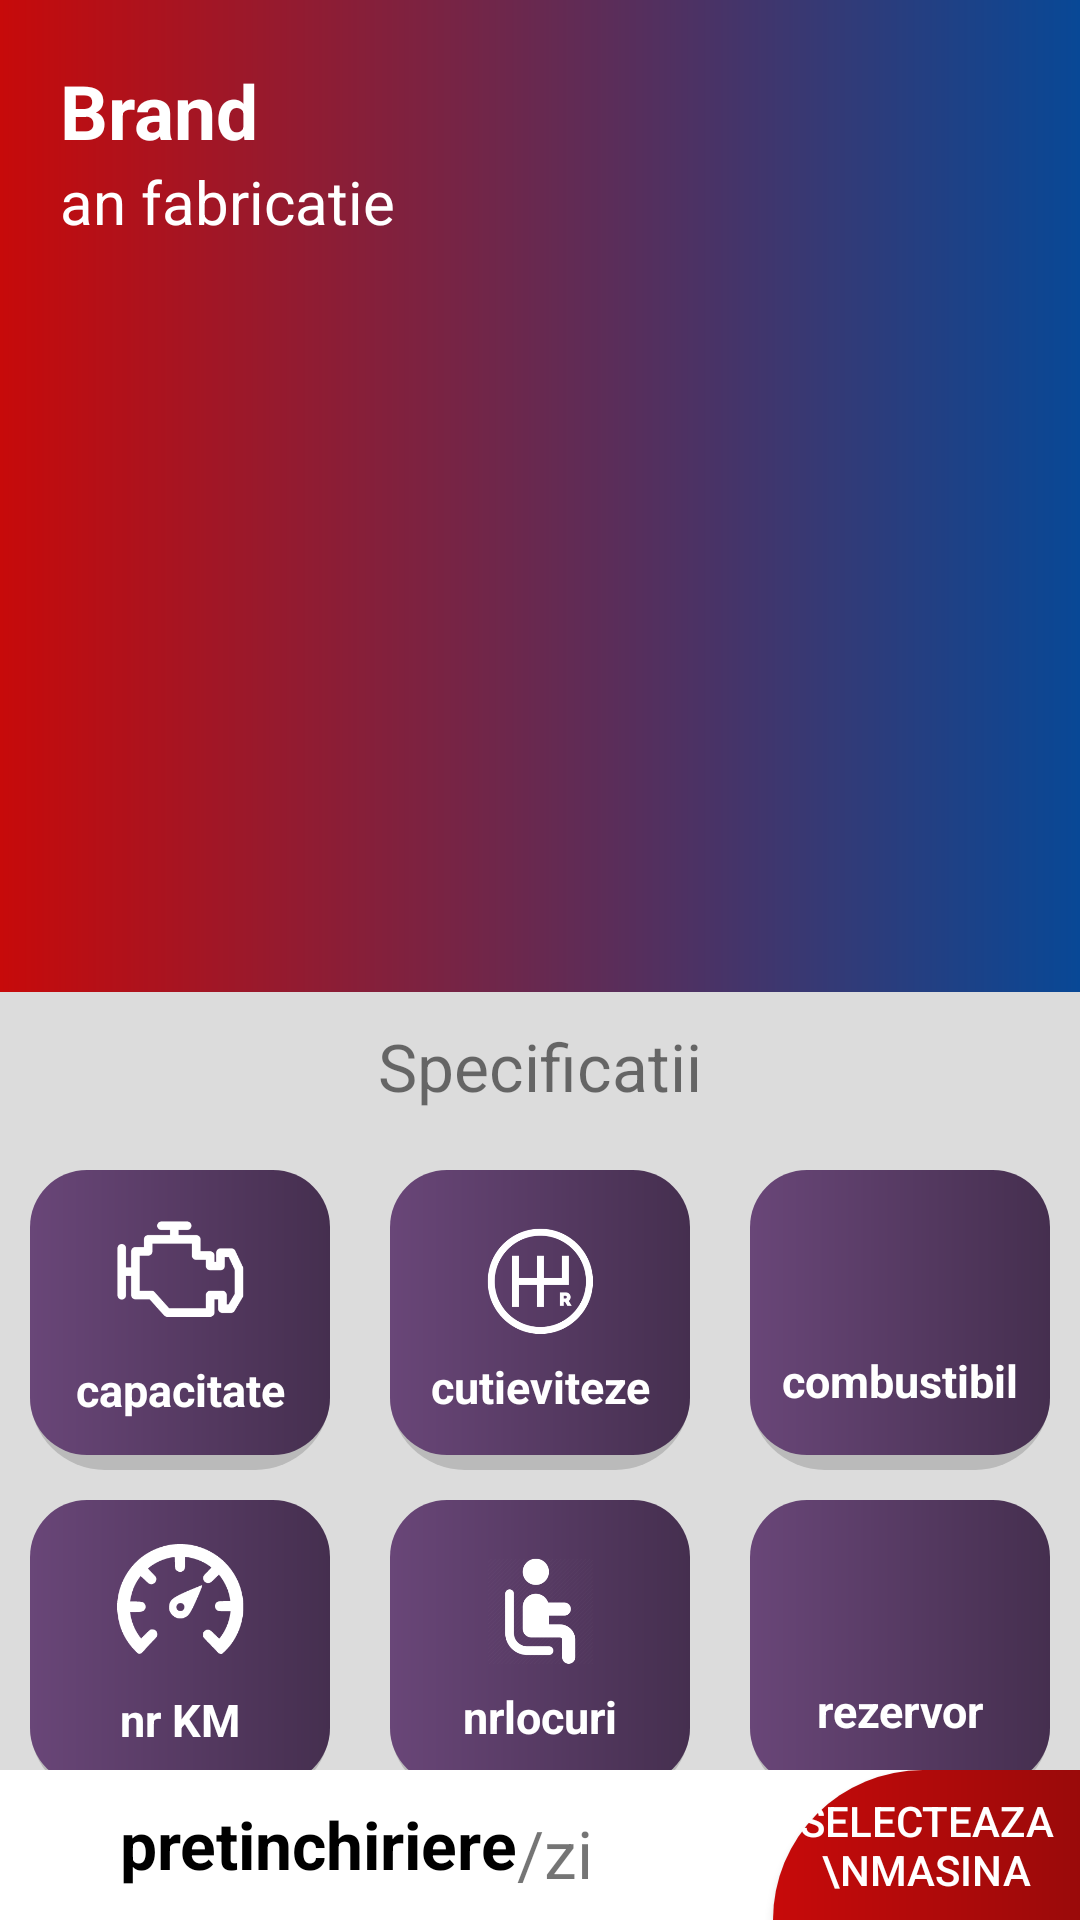

The Android layout XML behind this screen, and the referenced resources:
<!-- AndroidManifest.xml: application theme Theme.RentSystem -->
<!-- res/layout/activity_specificatii.xml -->
<?xml version="1.0" encoding="utf-8"?>
<RelativeLayout xmlns:android="http://schemas.android.com/apk/res/android"
    xmlns:app="http://schemas.android.com/apk/res-auto"
    xmlns:tools="http://schemas.android.com/tools"
    android:layout_width="match_parent"
    android:layout_height="match_parent"
    android:background="@color/lightGrey"
    tools:context="Masini.DaciaLogan.DaciaLogan">

    <LinearLayout
        android:layout_width="match_parent"
        android:layout_height="match_parent"
        android:orientation="vertical">
        <LinearLayout
            android:layout_width="match_parent"
            android:layout_height="wrap_content"
            android:background="@drawable/bottombarbackground"
            android:orientation="vertical">
            <TextView
                android:id="@+id/numeBrand"
                android:layout_width="match_parent"
                android:layout_height="wrap_content"
                android:text="Brand"
                android:textSize="25dp"
                android:textStyle="bold"
                android:textColor="@color/white"
                android:paddingTop="20dp"
                android:paddingLeft="20dp">
            </TextView>
            <TextView
                android:id="@+id/anFabricatie"
                android:layout_width="match_parent"
                android:layout_height="wrap_content"
                android:text="an fabricatie"
                android:textSize="20dp"
                android:textColor="@color/white"
                android:paddingLeft="20dp">
            </TextView>
            <ImageView
                android:id="@+id/imagineMasina"
                android:layout_width="match_parent"
                android:layout_height="250dp"
                android:scaleType="fitCenter"
                >
            </ImageView>
        </LinearLayout>

        <TextView
            android:layout_width="match_parent"
            android:layout_height="wrap_content"
            android:text="Specificatii"
            android:layout_marginTop="10dp"
            android:textAlignment="center"
            android:textSize="22dp">

        </TextView>
        <LinearLayout
            android:layout_width="match_parent"
            android:layout_height="wrap_content"
            android:orientation="vertical"
            android:layout_marginTop="20dp">
    <LinearLayout
        android:layout_width="match_parent"
        android:layout_height="wrap_content"
        android:gravity="center_horizontal"
        android:orientation="horizontal"
        >

        <LinearLayout
            android:layout_width="100dp"
            android:layout_height="100dp"
            android:orientation="vertical"
            android:layout_marginEnd="20dp"
            android:background="@drawable/specificatiibackground">
            <ImageView
                android:layout_width="match_parent"
                android:layout_height="60dp"
                android:layout_marginTop="3dp"
                android:src="@mipmap/ic_engine">
            </ImageView>
            <TextView
                android:id="@+id/capacitate"
                android:layout_width="match_parent"
                android:layout_height="wrap_content"
                android:text="capacitate"
                android:textSize="15dp"
                android:textColor="@color/white"
                android:textStyle="bold"
                android:textAlignment="center">
            </TextView>
        </LinearLayout>
        <LinearLayout
            android:layout_width="100dp"
            android:layout_height="100dp"
            android:orientation="vertical"
            android:background="@drawable/specificatiibackground">
            <ImageView
                android:layout_width="match_parent"
                android:layout_height="50dp"
                android:layout_marginTop="12dp"
                android:src="@mipmap/ic_gearbox">
            </ImageView>
            <TextView
                android:id="@+id/cutieviteze"
                android:layout_width="match_parent"
                android:layout_height="wrap_content"
                android:text="cutieviteze"
                android:textSize="15dp"
                android:textColor="@color/white"
                android:textStyle="bold"
                android:textAlignment="center">
            </TextView>
        </LinearLayout>
        <LinearLayout
            android:layout_width="100dp"
            android:layout_height="100dp"
            android:orientation="vertical"
            android:layout_marginLeft="20dp"
            android:background="@drawable/specificatiibackground"
            >
            <ImageView
                android:layout_width="match_parent"
                android:layout_height="45dp"
                android:layout_marginTop="15dp"
                android:src="@drawable/ic_gas">
            </ImageView>
            <TextView
                android:id="@+id/tipcombustibil"
                android:layout_width="match_parent"
                android:layout_height="wrap_content"
                android:text="combustibil"
                android:textSize="15dp"
                android:textColor="@color/white"
                android:textStyle="bold"
                android:textAlignment="center">
            </TextView>
        </LinearLayout>
    </LinearLayout>
        <LinearLayout
            android:layout_width="match_parent"
            android:layout_height="wrap_content"
            android:orientation="horizontal"
            android:gravity="center_horizontal"
            android:layout_marginTop="10dp"
            >
            <LinearLayout
                android:layout_width="100dp"
                android:layout_height="100dp"
                android:orientation="vertical"
                android:layout_marginRight="20dp"
                android:background="@drawable/specificatiibackground">
                <ImageView
                    android:layout_width="match_parent"
                    android:layout_height="60dp"
                    android:layout_marginTop="3dp"
                    android:src="@mipmap/ic_km">
                </ImageView>
                <TextView
                    android:id="@+id/nrKM"
                    android:layout_width="match_parent"
                    android:layout_height="wrap_content"
                    android:text="nr KM"
                    android:textSize="15dp"
                    android:textColor="@color/white"
                    android:textStyle="bold"
                    android:textAlignment="center">
                </TextView>
            </LinearLayout>
            <LinearLayout
                android:layout_width="100dp"
                android:layout_height="100dp"
                android:orientation="vertical"
                android:background="@drawable/specificatiibackground">
                <ImageView
                    android:layout_width="match_parent"
                    android:layout_height="50dp"
                    android:layout_marginTop="12dp"
                    android:src="@mipmap/ic_seat">
                </ImageView>
                <TextView
                    android:id="@+id/nrlocuri"
                    android:layout_width="match_parent"
                    android:layout_height="wrap_content"
                    android:text="nrlocuri"
                    android:textSize="15dp"
                    android:textColor="@color/white"
                    android:textStyle="bold"
                    android:textAlignment="center">
                </TextView>
            </LinearLayout>
            <LinearLayout
                android:layout_width="100dp"
                android:layout_height="100dp"
                android:orientation="vertical"
                android:layout_marginLeft="20dp"
                android:background="@drawable/specificatiibackground">
                <ImageView
                    android:layout_width="match_parent"
                    android:layout_height="45dp"
                    android:layout_marginTop="15dp"
                    android:src="@drawable/ic_gas">
                </ImageView>
                <TextView
                    android:id="@+id/capacitateRezervor"
                    android:layout_width="match_parent"
                    android:layout_height="wrap_content"
                    android:text="rezervor"
                    android:textSize="15dp"
                    android:textColor="@color/white"
                    android:textStyle="bold"
                    android:textAlignment="center">
                </TextView>
            </LinearLayout>
        </LinearLayout>
    </LinearLayout>
    </LinearLayout>
        <LinearLayout
            android:layout_width="match_parent"
            android:layout_height="wrap_content"
            android:layout_alignParentBottom="true"
            android:orientation="horizontal"
            android:background="@color/white">
            <TextView
                android:id="@+id/pretinchiriere"
                android:layout_width="wrap_content"
                android:layout_height="match_parent"
                android:text="pretinchiriere"
                android:textColor="@color/black"
                android:textSize="22dp"
                android:textStyle="bold"
                android:textAlignment="textStart"
                android:layout_marginLeft="40dp"
                android:layout_marginTop="10dp">
            </TextView>
            <TextView
                android:layout_width="wrap_content"
                android:layout_height="match_parent"
                android:text="/zi"
                android:textSize="22dp"
                android:layout_marginTop="13dp">
            </TextView>
            <Button
                android:id="@+id/selecteaza"
                android:layout_width="match_parent"
                android:layout_height="match_parent"
                android:background="@drawable/buttonselect"
                android:text="Selecteaza \nmasina"
                android:textSize="14dp"
                android:layout_marginLeft="60dp"
                android:textColor="@color/white"
                >

            </Button>
        </LinearLayout>


</RelativeLayout>
<!-- resources referenced by this layout -->
<resources>
  <color name="black">#FF000000</color>
  <color name="lightGrey">#DCDCDC</color>
  <color name="white">#FFFFFFFF</color>
  <!-- drawable bottombarbackground (drawable) -->
  <shape xmlns:android="http://schemas.android.com/apk/res/android" android:shape="rectangle" >
      <gradient
          android:startColor="#c70a0a"
          android:endColor="#084896"
          android:angle="360">
      </gradient>
      <corners
          android:radius="0dp" />
  
  
  
  </shape>
  <!-- drawable buttonselect (drawable) -->
  <?xml version="1.0" encoding="utf-8"?>
  <layer-list xmlns:android="http://schemas.android.com/apk/res/android">
      
      
      <item>
          <shape>
              <corners
                  android:topLeftRadius="50dp"/>
              <gradient
                  android:startColor="#c70a0a"
                  android:endColor="#9a0a0a">
              </gradient>
          </shape>
      </item>
  </layer-list>
  <!-- drawable specificatiibackground (drawable) -->
  <?xml version="1.0" encoding="utf-8"?>
  <layer-list xmlns:android="http://schemas.android.com/apk/res/android">
      <item>
          <shape>
              <solid android:color="#BABABA"/>
              
              <corners android:radius="25dp"/>
          </shape>
      </item>
      
      <item android:bottom="5dp">
          <shape>
              <corners
                  android:radius="19dp"/>
              <gradient
              android:startColor="#694678"
              android:endColor="#452F4F">
              </gradient>
          </shape>
      </item>
  </layer-list>
  <!-- mipmap ic_engine: png bitmap (mipmap-hdpi, 1709 bytes) -->
  <!-- mipmap ic_gearbox: png bitmap (mipmap-hdpi, 3036 bytes) -->
  <!-- mipmap ic_km: png bitmap (mipmap-hdpi, 2971 bytes) -->
  <!-- mipmap ic_seat: png bitmap (mipmap-hdpi, 2802 bytes) -->
  <style name="Theme.RentSystem" parent="Theme.AppCompat.Light.NoActionBar">
          
          <item name="colorPrimary">@color/purple_500</item>
          <item name="colorPrimaryVariant">@color/purple_700</item>
          <item name="colorOnPrimary">@color/white</item>
          
          <item name="colorSecondary">@color/teal_200</item>
          <item name="colorSecondaryVariant">@color/teal_700</item>
          <item name="colorOnSecondary">@color/black</item>
          
          <item name="android:statusBarColor" tools:targetApi="l">@color/black</item>
          
      </style>
  <color name="purple_500">#FF6200EE</color>
  <color name="purple_700">#FF3700B3</color>
  <color name="teal_200">#FF03DAC5</color>
  <color name="teal_700">#FF018786</color>
</resources>
